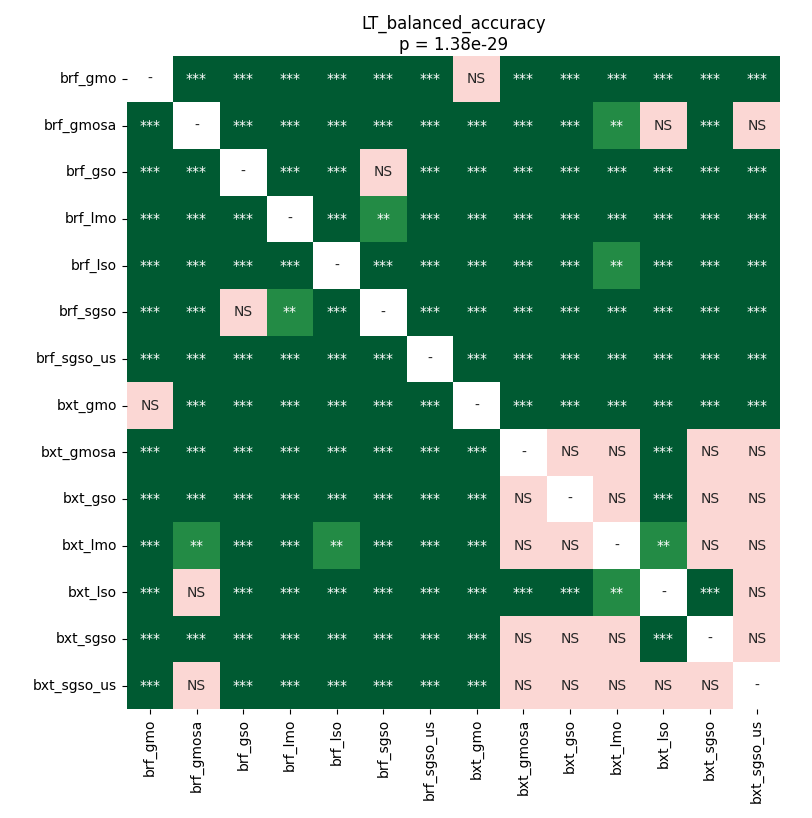

Data behind this chart, as committed beside it:
	brf_gmo	brf_gmosa	brf_gso	brf_lmo	brf_lso	brf_sgso	brf_sgso_us	bxt_gmo	bxt_gmosa	bxt_gso	bxt_lmo	bxt_lso	bxt_sgso	bxt_sgso_us
brf_gmo	1.0	3.9672851562499995e-05	3.9672851562499995e-05	3.9672851562499995e-05	3.9672851562499995e-05	3.9672851562499995e-05	3.9672851562499995e-05	0.263	3.9672851562499995e-05	3.9672851562499995e-05	3.9672851562499995e-05	3.9672851562499995e-05	3.9672851562499995e-05	3.9672851562499995e-05
brf_gmosa	3.9672851562499995e-05	1.0	3.9672851562499995e-05	3.9672851562499995e-05	3.9672851562499995e-05	3.9672851562499995e-05	3.9672851562499995e-05	3.9672851562499995e-05	0.0001157	3.9672851562499995e-05	0.007527	0.08735	3.9672851562499995e-05	0.1344
brf_gso	3.9672851562499995e-05	3.9672851562499995e-05	1.0	3.9672851562499995e-05	3.9672851562499995e-05	0.7906	3.9672851562499995e-05	3.9672851562499995e-05	3.9672851562499995e-05	3.9672851562499995e-05	3.9672851562499995e-05	3.9672851562499995e-05	3.9672851562499995e-05	3.9672851562499995e-05
brf_lmo	3.9672851562499995e-05	3.9672851562499995e-05	3.9672851562499995e-05	1.0	3.9672851562499995e-05	0.004128	3.9672851562499995e-05	3.9672851562499995e-05	3.9672851562499995e-05	3.9672851562499995e-05	3.9672851562499995e-05	3.9672851562499995e-05	3.9672851562499995e-05	3.9672851562499995e-05
brf_lso	3.9672851562499995e-05	3.9672851562499995e-05	3.9672851562499995e-05	3.9672851562499995e-05	1.0	3.9672851562499995e-05	3.9672851562499995e-05	3.9672851562499995e-05	3.9672851562499995e-05	0.0001157	0.002092	3.9672851562499995e-05	3.9672851562499995e-05	3.9672851562499995e-05
brf_sgso	3.9672851562499995e-05	3.9672851562499995e-05	0.7906	0.004128	3.9672851562499995e-05	1.0	3.9672851562499995e-05	3.9672851562499995e-05	3.9672851562499995e-05	3.9672851562499995e-05	3.9672851562499995e-05	3.9672851562499995e-05	3.9672851562499995e-05	3.9672851562499995e-05
brf_sgso_us	3.9672851562499995e-05	3.9672851562499995e-05	3.9672851562499995e-05	3.9672851562499995e-05	3.9672851562499995e-05	3.9672851562499995e-05	1.0	3.9672851562499995e-05	3.9672851562499995e-05	3.9672851562499995e-05	3.9672851562499995e-05	3.9672851562499995e-05	3.9672851562499995e-05	3.9672851562499995e-05
bxt_gmo	0.263	3.9672851562499995e-05	3.9672851562499995e-05	3.9672851562499995e-05	3.9672851562499995e-05	3.9672851562499995e-05	3.9672851562499995e-05	1.0	3.9672851562499995e-05	3.9672851562499995e-05	3.9672851562499995e-05	3.9672851562499995e-05	3.9672851562499995e-05	3.9672851562499995e-05
bxt_gmosa	3.9672851562499995e-05	0.0001157	3.9672851562499995e-05	3.9672851562499995e-05	3.9672851562499995e-05	3.9672851562499995e-05	3.9672851562499995e-05	3.9672851562499995e-05	1.0	0.475	0.5242	3.9672851562499995e-05	0.2834	0.5877
bxt_gso	3.9672851562499995e-05	3.9672851562499995e-05	3.9672851562499995e-05	3.9672851562499995e-05	0.0001157	3.9672851562499995e-05	3.9672851562499995e-05	3.9672851562499995e-05	0.475	1.0	0.6836	3.9672851562499995e-05	0.9399	0.5024
bxt_lmo	3.9672851562499995e-05	0.007527	3.9672851562499995e-05	3.9672851562499995e-05	0.002092	3.9672851562499995e-05	3.9672851562499995e-05	3.9672851562499995e-05	0.5242	0.6836	1.0	0.007527	0.6836	0.3046
bxt_lso	3.9672851562499995e-05	0.08735	3.9672851562499995e-05	3.9672851562499995e-05	3.9672851562499995e-05	3.9672851562499995e-05	3.9672851562499995e-05	3.9672851562499995e-05	3.9672851562499995e-05	3.9672851562499995e-05	0.007527	1.0	3.9672851562499995e-05	0.1344
bxt_sgso	3.9672851562499995e-05	3.9672851562499995e-05	3.9672851562499995e-05	3.9672851562499995e-05	3.9672851562499995e-05	3.9672851562499995e-05	3.9672851562499995e-05	3.9672851562499995e-05	0.2834	0.9399	0.6836	3.9672851562499995e-05	1.0	0.5242
bxt_sgso_us	3.9672851562499995e-05	0.1344	3.9672851562499995e-05	3.9672851562499995e-05	3.9672851562499995e-05	3.9672851562499995e-05	3.9672851562499995e-05	3.9672851562499995e-05	0.5877	0.5024	0.3046	0.1344	0.5242	1.0
